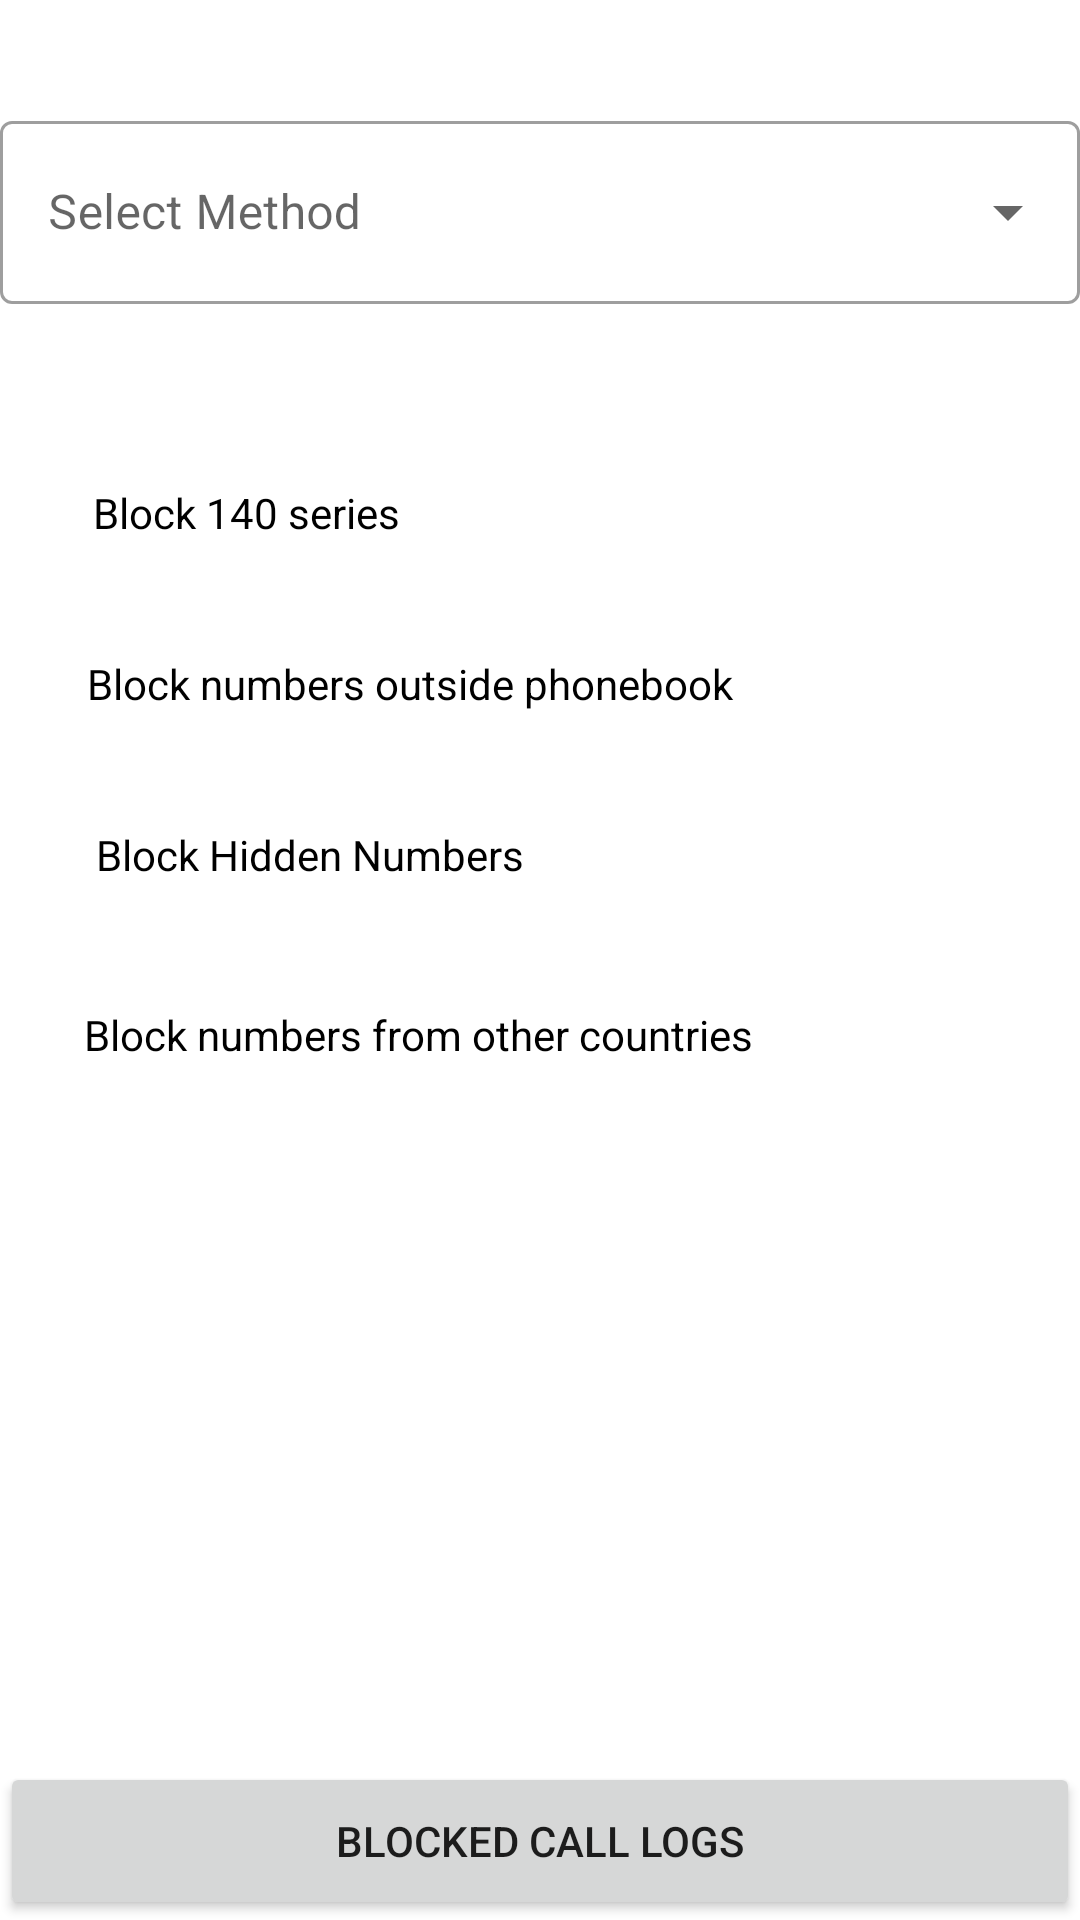

Reconstruct the res/layout file that produces this screen, plus the resources it refers to.
<!-- AndroidManifest.xml: application theme Theme.SpamBlocker -->
<!-- res/layout/activity_main.xml -->
<?xml version="1.0" encoding="utf-8"?>
<RelativeLayout xmlns:android="http://schemas.android.com/apk/res/android"
    xmlns:app="http://schemas.android.com/apk/res-auto"
    xmlns:tools="http://schemas.android.com/tools"
    android:layout_width="match_parent"
    android:layout_height="match_parent"
    tools:context=".MainActivity">

    <com.google.android.material.textfield.TextInputLayout
        style="@style/Widget.MaterialComponents.TextInputLayout.OutlinedBox.ExposedDropdownMenu"
        android:id="@+id/dropdown"
        android:layout_width="match_parent"
        android:layout_height="wrap_content"
        android:layout_marginTop="35dp"
        android:layout_alignParentTop="true"
        android:hint="@string/select"
        >

        <AutoCompleteTextView
            android:id="@+id/auto_complete_txt"
            android:layout_width="match_parent"
            android:layout_height="61dp"
            android:inputType="none" />
    </com.google.android.material.textfield.TextInputLayout>

    <Switch
        android:id="@+id/btn140"
        android:layout_width="336dp"
        android:layout_height="wrap_content"
        android:layout_below="@+id/dropdown"
        android:layout_alignParentStart="true"
        android:layout_marginStart="31dp"
        android:layout_marginTop="60dp"
        android:text="Block 140 series"
        android:thumb="@drawable/thumb"
        android:track="@drawable/track"
        app:layout_constraintStart_toStartOf="parent"
        app:layout_constraintTop_toTopOf="parent" />

    <Switch
        android:id="@+id/btnforeign"
        android:layout_width="348dp"
        android:layout_height="wrap_content"
        android:layout_below="@+id/btnhidden"
        android:layout_alignParentStart="true"


        android:layout_marginStart="28dp"
        android:layout_marginTop="41dp"
        android:checked="false"
        android:text="Block numbers from other countries"
        android:thumb="@drawable/thumb"
        android:track="@drawable/track"
        app:layout_constraintStart_toStartOf="parent"
        app:layout_constraintTop_toBottomOf="@+id/btn140" />

    <Switch
        android:id="@+id/btnphnbook"
        android:layout_width="340dp"
        android:layout_height="wrap_content"
        android:layout_below="@+id/btn140"
        android:layout_alignParentStart="true"
        android:layout_marginStart="29dp"
        android:layout_marginTop="38dp"


        android:checked="false"
        android:text="Block numbers outside phonebook"
        android:thumb="@drawable/thumb"
        android:track="@drawable/track"
        app:layout_constraintStart_toStartOf="parent"
        app:layout_constraintTop_toBottomOf="@+id/btn140" />


    <Switch
        android:id="@+id/btnhidden"
        android:layout_width="340dp"
        android:layout_height="wrap_content"
        android:layout_below="@+id/btnphnbook"
        android:layout_alignParentStart="true"
        android:layout_marginStart="32dp"
        android:layout_marginTop="38dp"
        android:checked="false"
        android:text="Block Hidden Numbers"
        android:thumb="@drawable/thumb"
        android:track="@drawable/track"
        app:layout_constraintStart_toStartOf="parent"
        app:layout_constraintTop_toBottomOf="@+id/btn140" />

    <Button
        android:id="@+id/btnlogs"
        android:layout_width="match_parent"
        android:layout_height="58dp"
        android:layout_below="@+id/btnforeign"
        android:layout_alignParentStart="true"
        android:layout_marginStart="0dp"
        android:layout_marginTop="233dp"
        android:text="Blocked Call Logs" />

</RelativeLayout>
<!-- resources referenced by this layout -->
<resources>
  <!-- drawable thumb (drawable) -->
  <?xml version="1.0" encoding="utf-8"?>
  <selector xmlns:android="http://schemas.android.com/apk/res/android">
      <item android:state_checked="true" android:drawable="@drawable/state_on"/>
      <item android:drawable="@drawable/state_off"/>
  </selector>
  <!-- drawable track (drawable) -->
  <?xml version="1.0" encoding="utf-8"?>
  <selector xmlns:android="http://schemas.android.com/apk/res/android">
      <item android:state_checked="true" >
          <shape android:shape="rectangle">
              <corners android:radius="100dp"/>
              <solid android:color="#8054DD1D"/>
          </shape>
      </item>
  
      <item android:state_checked="false" >
          <shape android:shape="rectangle">
              <corners android:radius="100dp"/>
              <solid android:color="#80C51200"/>
          </shape>
      </item>
  
  </selector>
  <string name="select">Select Method</string>
  <style name="Theme.SpamBlocker" parent="Theme.MaterialComponents.DayNight.DarkActionBar">
          
          <item name="colorPrimary">@color/purple_500</item>
          <item name="colorPrimaryVariant">@color/purple_700</item>
          <item name="colorOnPrimary">@color/white</item>
          
          <item name="colorSecondary">@color/teal_200</item>
          <item name="colorSecondaryVariant">@color/teal_700</item>
          <item name="colorOnSecondary">@color/black</item>
          
          <item name="android:statusBarColor" tools:targetApi="l">?attr/colorPrimaryVariant</item>
          
      </style>
  <!-- drawable state_on (drawable) -->
  <?xml version="1.0" encoding="utf-8"?>
  <layer-list xmlns:android="http://schemas.android.com/apk/res/android">
  
      <item>
          <shape android:shape="oval">
              <solid  android:color="#54dd1d"/>
              <size android:width="30dp" android:height="30dp"/>
          </shape>
      </item>
  
      <item android:drawable="@drawable/tick"></item>
  </layer-list>
  <!-- drawable state_off (drawable) -->
  <?xml version="1.0" encoding="utf-8"?>
  <layer-list xmlns:android="http://schemas.android.com/apk/res/android">
  
      <item>
          <shape android:shape="oval">
              <solid  android:color="#C51200"/>
              <size android:width="30dp" android:height="30dp"/>
          </shape>
      </item>
  
      <item android:drawable="@drawable/close"></item>
  </layer-list>
  <!-- not gathered from this repository: default colours our renderer supplied (Android Studio template values) -->
  <color name="purple_500">#FF6200EE</color>
  <color name="purple_700">#FF3700B3</color>
  <color name="teal_200">#FF03DAC5</color>
  <color name="teal_700">#FF018786</color>
  <color name="black">#FF000000</color>
  <color name="white">#FFFFFFFF</color>
</resources>
